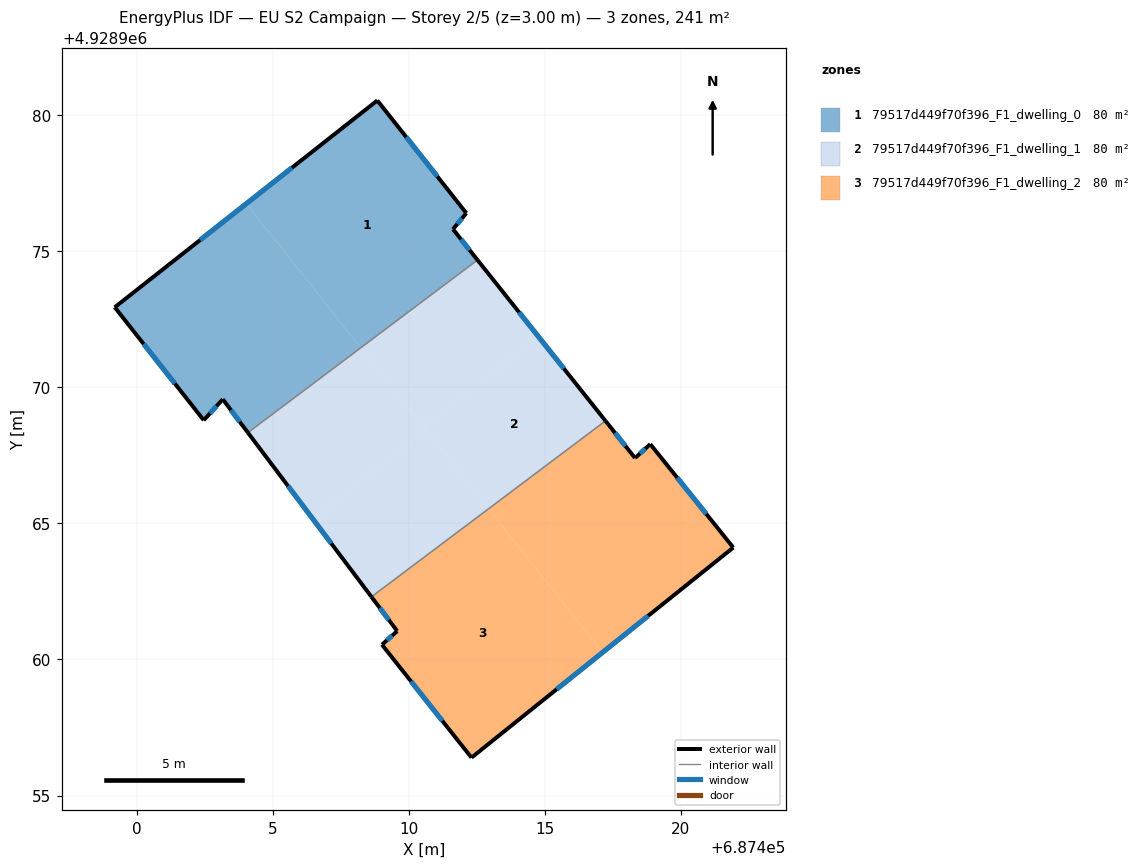
=== STOREY PLAN SPEC (per zone: floor XY polygon, exterior-wall plan segments, windows/doors) ===
zone 1: 79517d449f70f396_F1_dwelling_0  (80.5 m²)
  floor: (687408.84, 4928980.54) (687412.11, 4928976.40) (687411.62, 4928975.81) (687412.52, 4928974.68) (687408.23, 4928971.45) (687404.03, 4928976.75)
  floor: (687404.03, 4928976.75) (687408.23, 4928971.45) (687404.08, 4928968.34) (687403.16, 4928969.56) (687402.46, 4928968.79) (687399.19, 4928972.94)
  exterior wall: (687402.46, 4928968.79) – (687403.16, 4928969.56)  [1.0 m]
    window: (687402.69, 4928969.04) – (687402.93, 4928969.31)  [0.4 m²]
  exterior wall: (687399.19, 4928972.94) – (687402.46, 4928968.79)  [5.3 m]
    window: (687400.25, 4928971.59) – (687401.40, 4928970.14)  [1.9 m²]
  exterior wall: (687408.84, 4928980.54) – (687399.19, 4928972.94)  [12.3 m]
    window: (687405.70, 4928978.07) – (687402.33, 4928975.41)  [4.5 m²]
  exterior wall: (687412.11, 4928976.40) – (687408.84, 4928980.54)  [5.3 m]
    window: (687411.05, 4928977.75) – (687409.90, 4928979.20)  [1.9 m²]
  exterior wall: (687411.62, 4928975.81) – (687412.11, 4928976.40)  [0.8 m]
    window: (687411.78, 4928976.00) – (687411.95, 4928976.21)  [0.3 m²]
  exterior wall: (687412.52, 4928974.68) – (687411.62, 4928975.81)  [1.4 m]
    window: (687412.23, 4928975.05) – (687411.91, 4928975.44)  [0.5 m²]
  exterior wall: (687403.16, 4928969.56) – (687404.08, 4928968.33)  [1.5 m]
    window: (687403.46, 4928969.16) – (687403.78, 4928968.73)  [0.6 m²]
  interior walls: 1
zone 2: 79517d449f70f396_F1_dwelling_1  (80.5 m²)
  floor: (687408.23, 4928971.45) (687410.62, 4928968.44) (687406.48, 4928965.15) (687404.08, 4928968.34)
  floor: (687414.76, 4928971.86) (687417.22, 4928968.77) (687412.93, 4928965.54) (687410.56, 4928968.52)
  floor: (687412.52, 4928974.68) (687414.76, 4928971.86) (687410.56, 4928968.52) (687408.23, 4928971.45)
  floor: (687410.62, 4928968.44) (687412.93, 4928965.54) (687408.62, 4928962.30) (687406.48, 4928965.15)
  exterior wall: (687417.22, 4928968.77) – (687412.52, 4928974.68)  [7.6 m]
    window: (687415.70, 4928970.69) – (687414.05, 4928972.76)  [2.8 m²]
  exterior wall: (687404.08, 4928968.33) – (687408.62, 4928962.30)  [7.6 m]
    window: (687405.56, 4928966.37) – (687407.15, 4928964.26)  [2.8 m²]
  interior walls: 2
zone 3: 79517d449f70f396_F1_dwelling_2  (80.5 m²)
  floor: (687418.87, 4928967.91) (687421.92, 4928964.11) (687417.12, 4928960.26) (687412.93, 4928965.54) (687417.22, 4928968.77) (687418.31, 4928967.40)
  floor: (687412.93, 4928965.54) (687417.12, 4928960.26) (687412.30, 4928956.39) (687409.01, 4928960.54) (687409.57, 4928961.04) (687408.62, 4928962.30)
  exterior wall: (687409.01, 4928960.54) – (687412.30, 4928956.39)  [5.3 m]
    window: (687410.08, 4928959.19) – (687411.23, 4928957.74)  [1.9 m²]
  exterior wall: (687409.57, 4928961.04) – (687409.01, 4928960.54)  [0.8 m]
    window: (687409.39, 4928960.88) – (687409.19, 4928960.70)  [0.3 m²]
  exterior wall: (687408.62, 4928962.30) – (687409.57, 4928961.04)  [1.6 m]
    window: (687408.93, 4928961.89) – (687409.26, 4928961.45)  [0.6 m²]
  exterior wall: (687418.31, 4928967.40) – (687417.22, 4928968.77)  [1.7 m]
    window: (687417.96, 4928967.85) – (687417.58, 4928968.32)  [0.6 m²]
  exterior wall: (687418.87, 4928967.91) – (687418.31, 4928967.40)  [0.8 m]
    window: (687418.69, 4928967.75) – (687418.49, 4928967.57)  [0.3 m²]
  exterior wall: (687421.92, 4928964.11) – (687418.87, 4928967.91)  [4.9 m]
    window: (687420.93, 4928965.35) – (687419.86, 4928966.68)  [1.8 m²]
  exterior wall: (687412.30, 4928956.39) – (687421.92, 4928964.11)  [12.3 m]
    window: (687415.43, 4928958.90) – (687418.79, 4928961.60)  [4.5 m²]
  interior walls: 1

=== DERIVED (storey summary) ===
Building: EU S2 Campaign
Storey: 2 of 5  (floor level z = 3.00 m)
Storey gross floor area: 241.5 m²
Zones on this storey: 3
  - 79517d449f70f396_F1_dwelling_0: floor 80.5 m²; exterior wall 27.6 m (82.9 m²); 7 window(s) 10.1 m²; WWR 12.2%
  - 79517d449f70f396_F1_dwelling_1: floor 80.5 m²; exterior wall 15.1 m (45.3 m²); 2 window(s) 5.5 m²; WWR 12.2%
  - 79517d449f70f396_F1_dwelling_2: floor 80.5 m²; exterior wall 27.3 m (82.0 m²); 7 window(s) 10.0 m²; WWR 12.2%
Zone adjacency (shared interzone walls):
  - 79517d449f70f396_F1_dwelling_0 ↔ 79517d449f70f396_F1_dwelling_1
  - 79517d449f70f396_F1_dwelling_1 ↔ 79517d449f70f396_F1_dwelling_2